The GitHub repository angelabk49/osteoporosis-detection contains a labelled image folder "data" with 3 categories: normal, osteopenia, osteoporosis. Examples follow, each with its label.

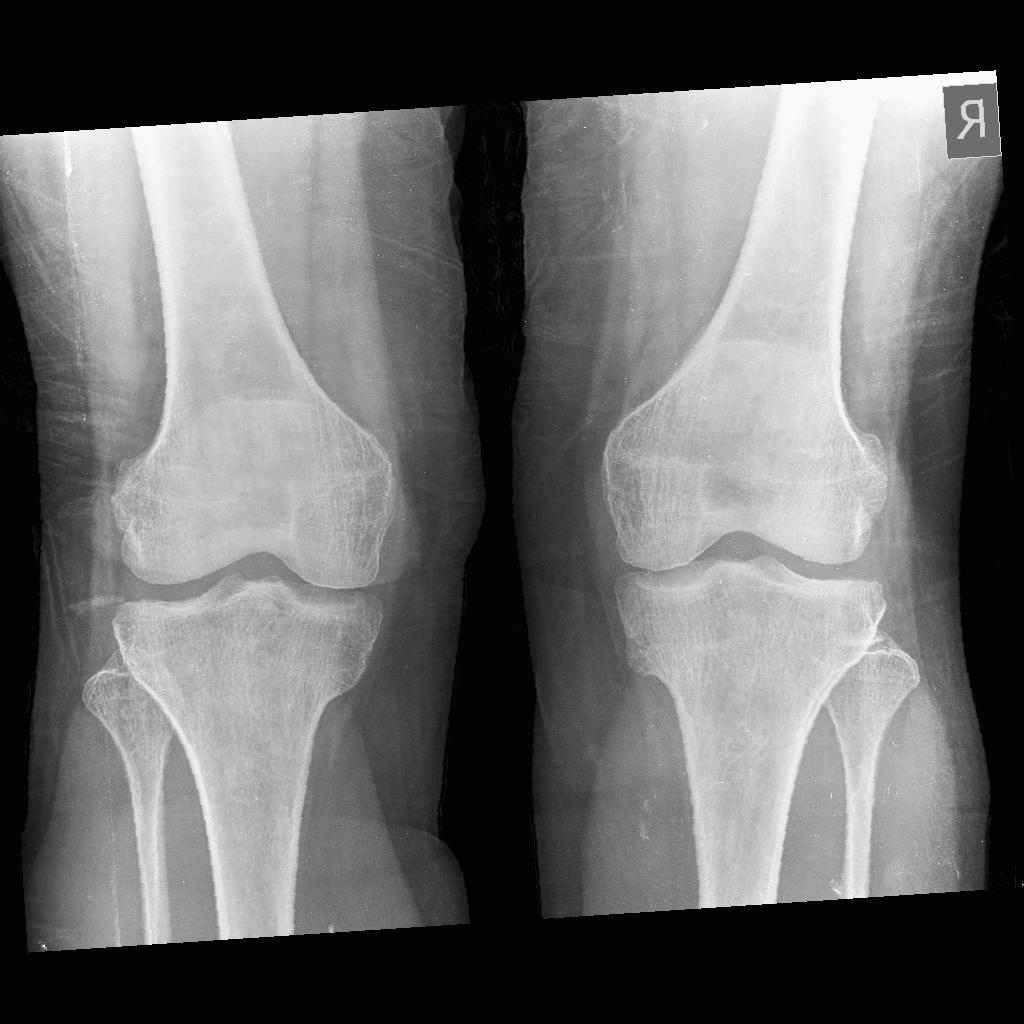
Label: osteopenia

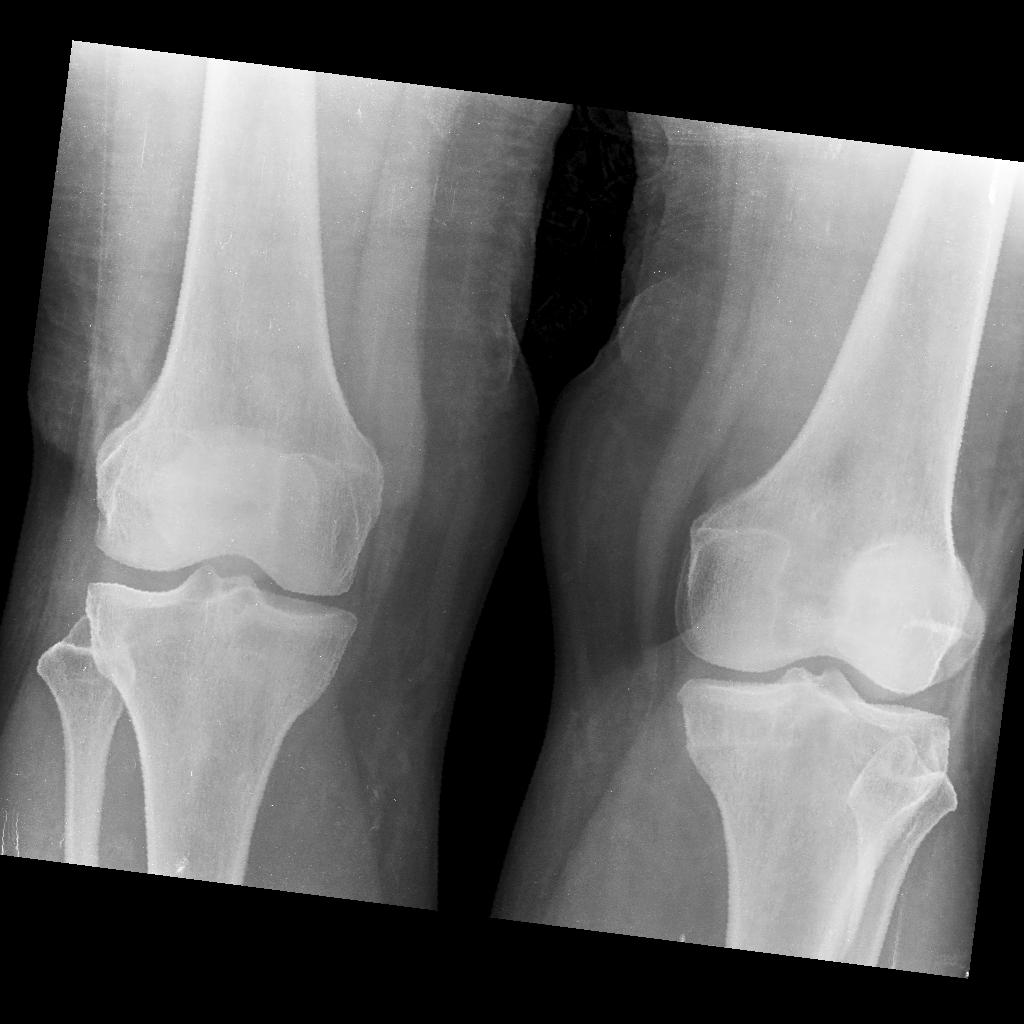
Label: normal

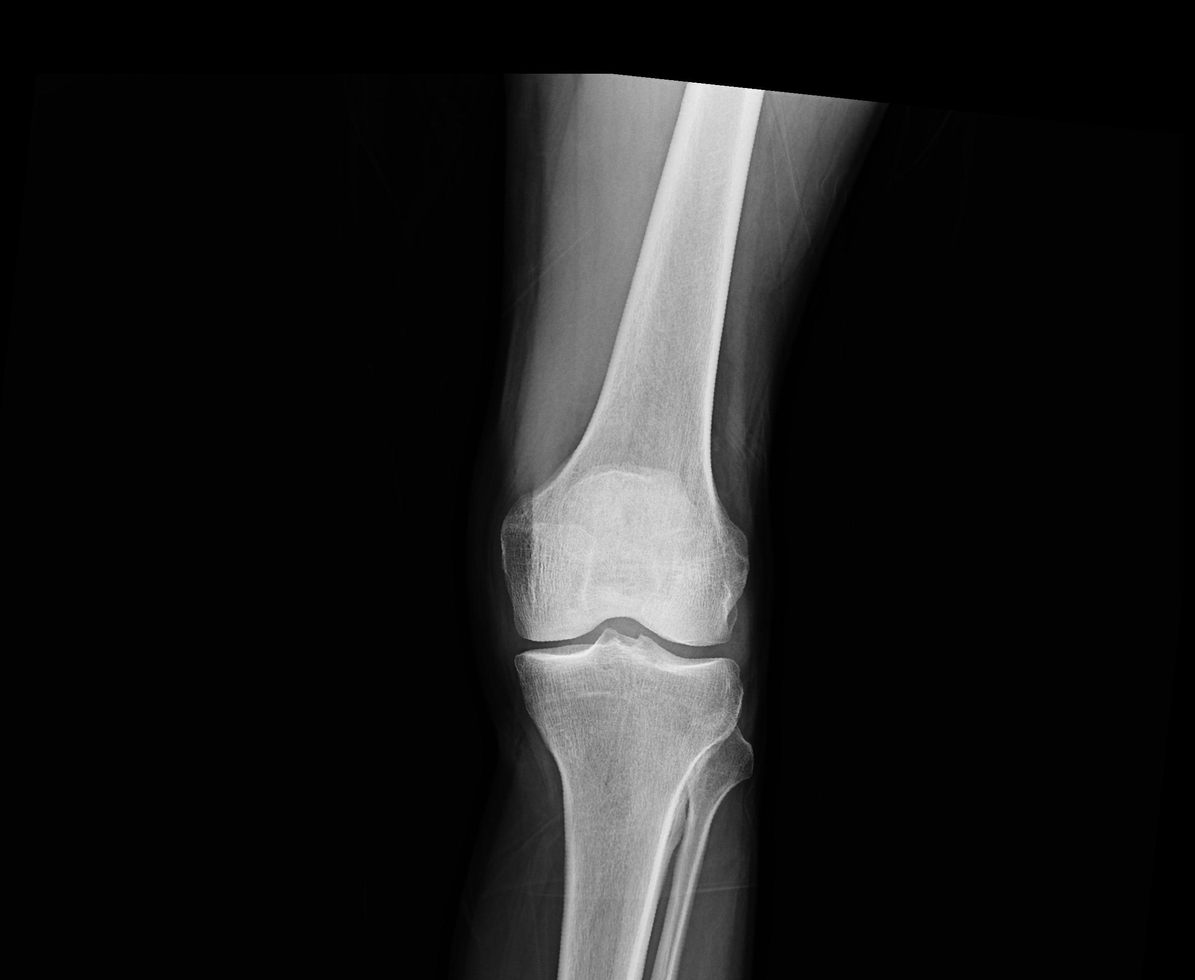
Label: osteoporosis

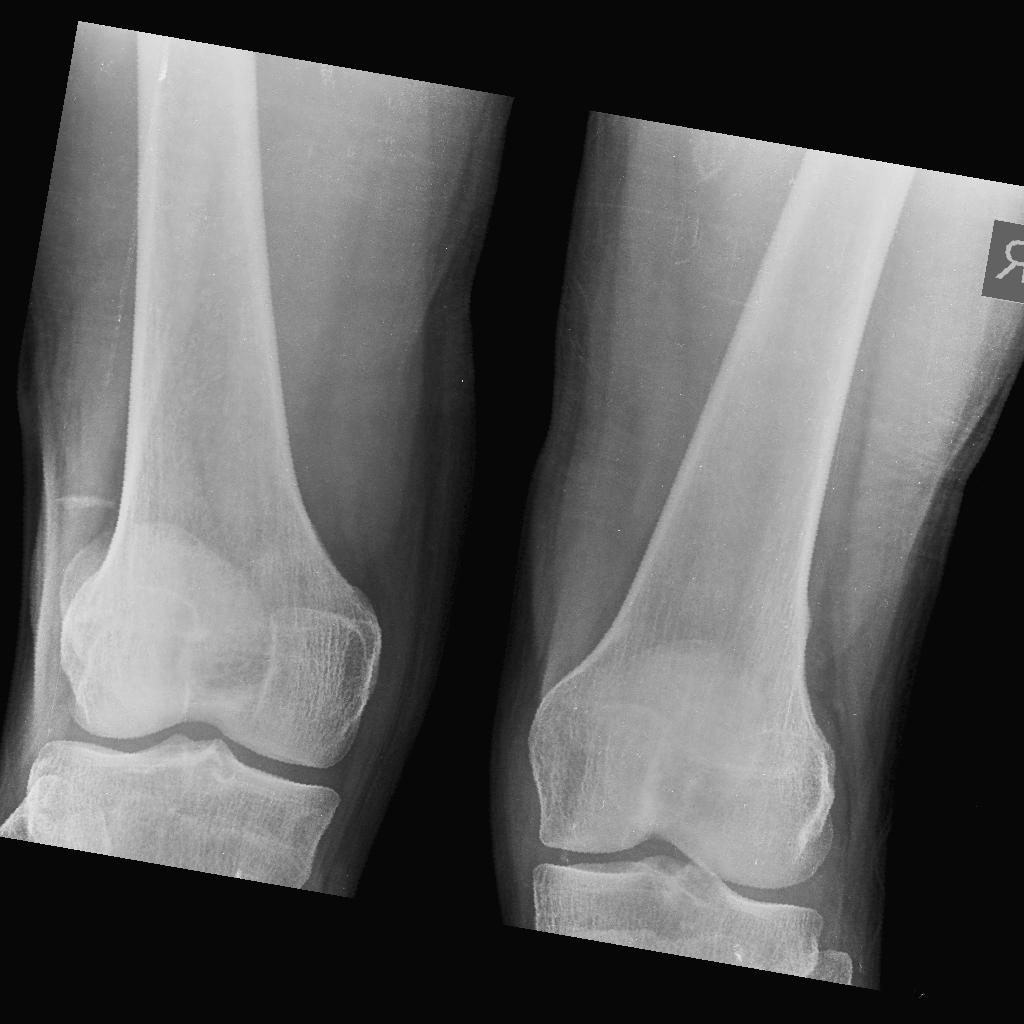
Label: normal

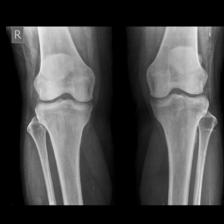
Label: osteopenia

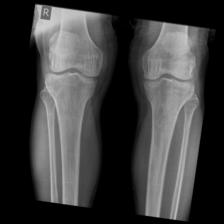
Label: normal
